Run: headless pygame with SDL's dummy video driver; simulated clock (each Clock.tick advances the game by its frame time, no real sleeping); random seed 0; keys injected as events and as key.get_pressed() state; mouse plan: one left click at the window centre at the start of phase 2, then a move to the lower-right quarter at the start of phase 3.
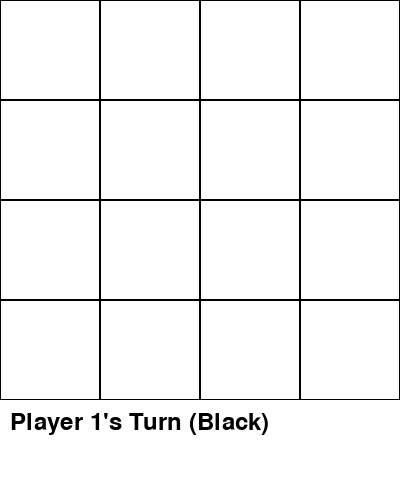
Frame 1 of 4 · flips 1–60 · no input
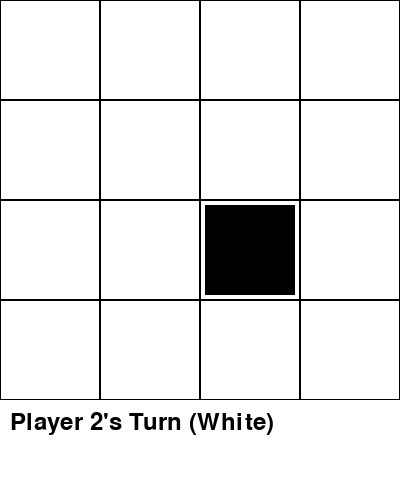
Frame 2 of 4 · flips 61–180 · clicked the window centre · tapped SPACE, RETURN · held RIGHT (→), D
Frame 3 of 4 · flips 181–300 · moved the mouse to the lower-right quarter · held DOWN (↓), S · screen unchanged from frame 2, image omitted
Frame 4 of 4 · flips 301–420 · held LEFT (←), A, UP (↑), W · screen unchanged from frame 3, image omitted

The pygame program that drew these frames:

import pygame
import sys

# Initialize Pygame
pygame.init()

# Define some colors
WHITE = (255, 255, 255)
BLACK = (0, 0, 0)
GRAY = (200, 200, 200)
GREEN = (0, 255, 0)

# Set the window size
WINDOW_SIZE = 400
GRID_SIZE = 4
CELL_SIZE = WINDOW_SIZE // GRID_SIZE

# Create window
screen = pygame.display.set_mode((WINDOW_SIZE, WINDOW_SIZE + 100))  # Add space for the text and restart button
pygame.display.set_caption("4x4 Board Game")

# Initialize the board with 0 for empty, 1 for player 1 (black), and 2 for player 2 (white)
board = [[0 for _ in range(GRID_SIZE)] for _ in range(GRID_SIZE)]
current_player = 1  # Player 1 starts (black)
game_over = False  # Track game state
winner = None  # To track the winning player
draw = False  # Track if it's a draw

# Font for the text
font = pygame.font.SysFont(None, 36)

# Draw a chessboard
def draw_board():
    screen.fill(WHITE)
    # Draw the grid
    for row in range(GRID_SIZE):
        for col in range(GRID_SIZE):
            rect = pygame.Rect(col * CELL_SIZE, row * CELL_SIZE, CELL_SIZE, CELL_SIZE)
            pygame.draw.rect(screen, BLACK, rect, 1)
            # Draw the player's pieces as squares
            if board[row][col] == 1:  # Black piece
                pygame.draw.rect(screen, BLACK, rect.inflate(-10, -10))  # Smaller black square
            elif board[row][col] == 2:  # White piece
                pygame.draw.rect(screen, GRAY, rect.inflate(-10, -10))  # Smaller white square

    # Draw the current player turn text if the game is not over
    if not game_over and not draw:
        text = font.render(f"Player {current_player}'s Turn ({'Black' if current_player == 1 else 'White'})", True, BLACK)
        screen.blit(text, (10, WINDOW_SIZE + 10))

# Depth First Search to check if the player has a valid path connecting two sides
def dfs(player, row, col, visited, side_flags):
    visited[row][col] = True

    # Check if the piece is on one of the four sides
    if row == 0:
        side_flags['top'] = True
    if row == GRID_SIZE - 1:
        side_flags['bottom'] = True
    if col == 0:
        side_flags['left'] = True
    if col == GRID_SIZE - 1:
        side_flags['right'] = True

    # Check only within a continuous path of the player's pieces
    if (side_flags['top'] and side_flags['bottom']) or (side_flags['left'] and side_flags['right']):
        return True

    # Define the directions for DFS: right, left, down, up
    directions = [(0, 1), (0, -1), (1, 0), (-1, 0)]

    for dr, dc in directions:
        new_row, new_col = row + dr, col + dc
        if 0 <= new_row < GRID_SIZE and 0 <= new_col < GRID_SIZE and not visited[new_row][new_col] and board[new_row][new_col] == player:
            if dfs(player, new_row, new_col, visited, side_flags):
                return True

    return False

# Check if the player has won using DFS
def check_win_dfs(player):
    visited = [[False for _ in range(GRID_SIZE)] for _ in range(GRID_SIZE)]
    
    # Initialize flags to track which sides are connected
    side_flags = {'top': False, 'bottom': False, 'left': False, 'right': False}

    # Traverse the board to find all positions for current player
    for row in range(GRID_SIZE):
        for col in range(GRID_SIZE):
            if board[row][col] == player and not visited[row][col]:
                side_flags = {'top': False, 'bottom': False, 'left': False, 'right': False}  # Reset for each path
                if dfs(player, row, col, visited, side_flags):
                    return True
    return False

# Check if the board is full
def is_board_full():
    for row in range(GRID_SIZE):
        for col in range(GRID_SIZE):
            if board[row][col] == 0:
                return False
    return True

# Draw the restart button and the winner or draw message
def draw_restart_button():
    pygame.draw.rect(screen, GREEN, (150, WINDOW_SIZE + 50, 100, 40))
    text = font.render("Restart", True, BLACK)
    screen.blit(text, (160, WINDOW_SIZE + 50))
    # Display the winner or draw message
    if winner:
        winner_text = font.render(f"Player {winner} Wins!", True, BLACK)
        screen.blit(winner_text, (120, WINDOW_SIZE + 70))
    elif draw:
        draw_text = font.render("It's a Draw!", True, BLACK)
        screen.blit(draw_text, (140, WINDOW_SIZE + 70))

# Restart the game
def restart_game():
    global board, current_player, game_over, winner, draw
    board = [[0 for _ in range(GRID_SIZE)] for _ in range(GRID_SIZE)]
    current_player = 1  # Reset to player 1
    game_over = False
    winner = None  # Reset winner
    draw = False  # Reset draw flag

# Main game loop
def main():
    global current_player, game_over, winner, draw
    running = True
    while running:
        draw_board()

        # If the game is over, draw the restart button and winner message
        if game_over or draw:
            draw_restart_button()

        pygame.display.flip()

        for event in pygame.event.get():
            if event.type == pygame.QUIT:
                pygame.quit()
                sys.exit()

            if event.type == pygame.MOUSEBUTTONDOWN:
                # Get mouse click position
                mouseX, mouseY = pygame.mouse.get_pos()

                # If game is over or draw, check if the restart button is clicked
                if game_over or draw:
                    if 150 <= mouseX <= 250 and WINDOW_SIZE + 50 <= mouseY <= WINDOW_SIZE + 90:
                        restart_game()

                # If the game is not over and click is inside the grid, place the piece
                if not game_over and not draw and mouseY < WINDOW_SIZE:
                    col = mouseX // CELL_SIZE
                    row = mouseY // CELL_SIZE

                    # If the clicked grid is empty, place the piece
                    if board[row][col] == 0:
                        board[row][col] = current_player

                        # Check if the current player wins using DFS
                        if check_win_dfs(current_player):
                            print(f"Player {current_player} wins!")
                            game_over = True
                            winner = current_player  # Store the winning player
                        # Check for a draw if the board is full
                        elif is_board_full():
                            print("It's a Draw!")
                            draw = True

                        # Switch players if game is not over
                        if not game_over and not draw:
                            current_player = 2 if current_player == 1 else 1

if __name__ == "__main__":
    main()
